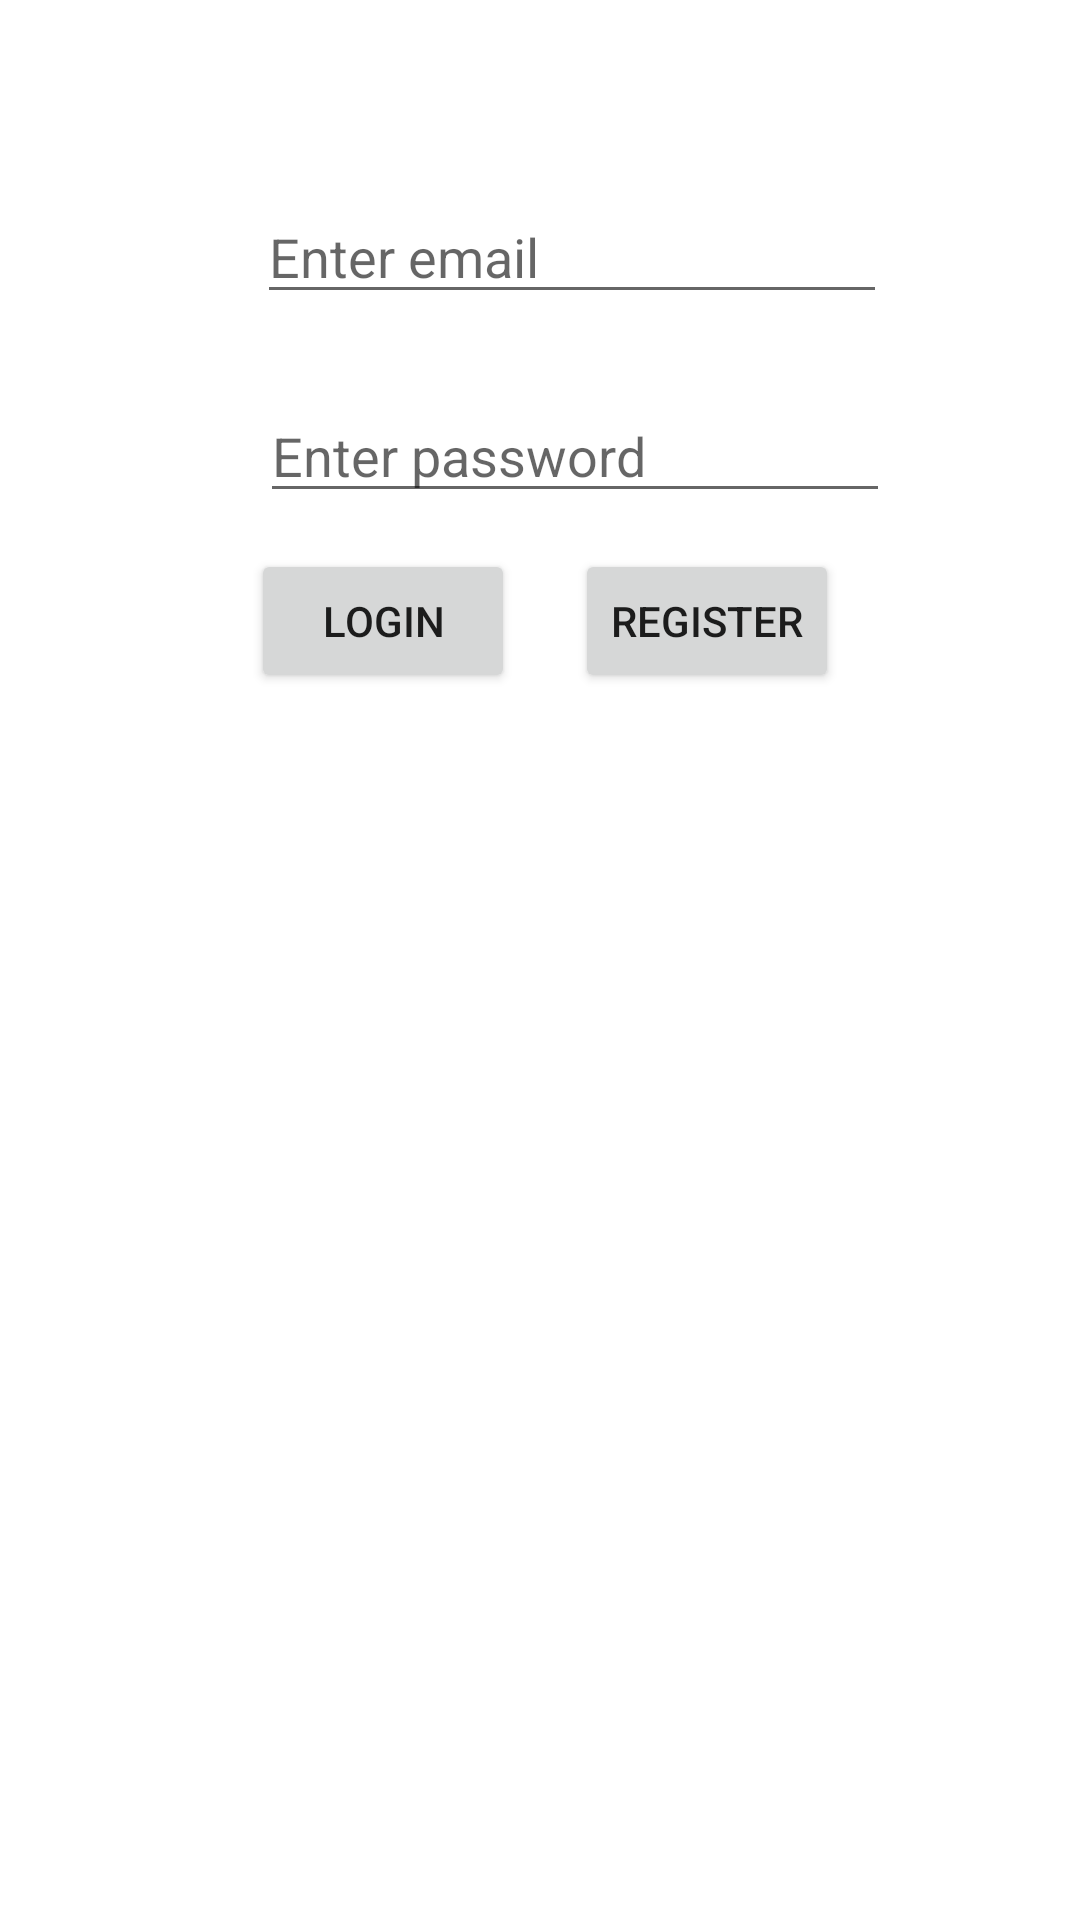

The Android layout XML behind this screen, and the referenced resources:
<!-- AndroidManifest.xml: application theme Theme.FireCloudChatLora -->
<!-- res/layout/activity_login.xml -->
<?xml version="1.0" encoding="utf-8"?>
<androidx.constraintlayout.widget.ConstraintLayout xmlns:android="http://schemas.android.com/apk/res/android"
    xmlns:app="http://schemas.android.com/apk/res-auto"
    xmlns:tools="http://schemas.android.com/tools"
    android:layout_width="match_parent"
    android:layout_height="match_parent"
    tools:context=".LoginActivity">

    <EditText
        android:id="@+id/edt_email_login"
        android:layout_width="wrap_content"
        android:layout_height="wrap_content"
        android:layout_marginEnd="1dp"
        android:layout_marginBottom="25dp"
        android:ems="10"
        android:hint="Enter email"
        android:inputType="textPersonName"
        app:layout_constraintBottom_toTopOf="@+id/edt_password_login"
        app:layout_constraintEnd_toEndOf="@+id/edt_password_login" />

    <EditText
        android:id="@+id/edt_password_login"
        android:layout_width="wrap_content"
        android:layout_height="wrap_content"
        android:layout_marginBottom="12dp"
        android:ems="10"
        android:hint="Enter password"
        android:inputType="textPassword"
        app:layout_constraintBottom_toTopOf="@+id/btn_reg_login"
        app:layout_constraintEnd_toStartOf="@+id/btn_reg_login"
        app:layout_constraintStart_toStartOf="@+id/btn_reg_login" />

    <Button
        android:id="@+id/btn_login_login"
        android:layout_width="wrap_content"
        android:layout_height="wrap_content"
        android:layout_marginStart="3dp"
        android:layout_marginTop="12dp"
        android:layout_marginEnd="20dp"
        android:text="login"
        app:layout_constraintEnd_toStartOf="@+id/btn_reg_login"
        app:layout_constraintHorizontal_chainStyle="packed"
        app:layout_constraintStart_toStartOf="parent"
        app:layout_constraintTop_toBottomOf="@+id/edt_password_login" />

    <Button
        android:id="@+id/btn_reg_login"
        android:layout_width="wrap_content"
        android:layout_height="wrap_content"
        android:layout_marginTop="183dp"
        android:text="register"
        app:layout_constraintEnd_toEndOf="parent"
        app:layout_constraintStart_toEndOf="@+id/btn_login_login"
        app:layout_constraintTop_toTopOf="parent" />
</androidx.constraintlayout.widget.ConstraintLayout>
<!-- resources referenced by this layout -->
<resources>
  <style name="Theme.FireCloudChatLora" parent="Theme.MaterialComponents.DayNight.DarkActionBar">
          
          <item name="colorPrimary">@color/purple_500</item>
          <item name="colorPrimaryVariant">@color/purple_700</item>
          <item name="colorOnPrimary">@color/white</item>
          
          <item name="colorSecondary">@color/teal_200</item>
          <item name="colorSecondaryVariant">@color/teal_700</item>
          <item name="colorOnSecondary">@color/black</item>
          
          <item name="android:statusBarColor">?attr/colorPrimaryVariant</item>
          
      </style>
  <!-- not gathered from this repository: default colours our renderer supplied (Android Studio template values) -->
  <color name="purple_500">#FF6200EE</color>
  <color name="purple_700">#FF3700B3</color>
  <color name="teal_200">#FF03DAC5</color>
  <color name="teal_700">#FF018786</color>
  <color name="black">#FF000000</color>
  <color name="white">#FFFFFFFF</color>
</resources>
